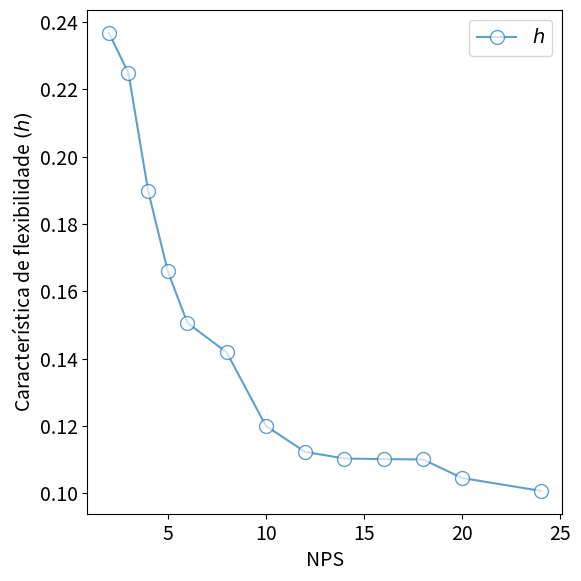

Source code (Python): (Note: this script raises an exception after producing the figure.)
#!/usr/bin/env python
# -*- coding: utf-8 -*-

import sys 							#para emitir mensagens de erro quando houver não conformidade
import numpy as np 				#para os cálculos
import matplotlib.pyplot as plt		#para os gráficos

plt.rcParams.update({'font.size' : 14}) 	#aumentando o tamanho da fonte

#nps, diâmetro externo e espessura -- obtidos da ASME B31.10M
nps=np.array([2,3,4,5,6,8,10,12,14,16,18,20,24])
T=np.array([3.91, 5.49, 6.02, 6.55, 7.11, 8.74, 9.27, 10.31, 11.13, 12.7, 14.27, 15.09, 17.48])
D_o=np.array([60.3, 88.9, 114.3, 141.3, 168.3, 219.1, 273, 323.8, 355.6, 406.4, 457, 508, 610])

#check de conformidade com D/T<=100
D=D_o-T
DsobreT=D/T
for x in DsobreT:
	if x>100:
		sys.exit('Não conformidade com D/T<=0')

#raio médio
R=(D_o-T)/2

#--------------------- ITEM 1.3 --------------------#
#---------------------- cálculo ----------------------#
#número de gomos
n=2

#espaçamento entre os gomos na linha de centro
s=D_o

#meio angulo entre gomos
theta=(90/(2*n))

#convertendo em radiano
theta=np.deg2rad(theta)

#raio de curvatura
R_1=(R*(1+(1/np.tan(theta))))/2


#condição geométrica que precisa ser atendida (R(1+tan(theta))-s<=0)
cond=R*(1+np.tan(theta))-s
for x in cond:
	if x>0:
		sys.exit('Não conformidade com R(1+tan(theta))-s<=0')


#característica de flexibilidade
h=(T*(1+(1/np.tan(theta))))/(2*R)


#SIFs
i_i=0.9/(h**(2/3))
i_o=0.9/(h**(2/3))
i_t=1


#fatores de flexibilidade
k_i=1.52/(h**(5/6))
k_o=1.52/(h**(5/6))
k_t=1.52/(h**(5/6))


#considerando efeito da pressão na ovalização
#dados
E=138000000 	#módulo de elasticidade
P=100000		#pressão

#fator pelo qual se deve dividir os fatores de flexibilidade
k_factor=1+6*(P/E)*((R/T)**(7/3))*((R_1/R)**(1/3))

#fator pelo qual se deve dividir os SIF
i_factor=1+3.25*(P/E)*(R/T)**(5/2)*(R_1/R)**(2/3)

#SIFs
i_i=i_i/i_factor
i_o=i_o/i_factor
i_t=1

#fatores de flexibilidade
k_i=k_i/k_factor
k_o=k_o/k_factor
k_t=k_t/k_factor

#nenhum SIF menor que 1
count=0
while count<len(i_i):
	if i_i[count]<1:
		i_i[count]=1
	count=count+1

count=0
while count<len(i_o):
	if i_o[count]<1:
		i_o[count]=1
	count=count+1

#nenhum fator de flexibilidade menor que 1
count=0
while count<len(k_i):
	if k_i[count]<1:
		k_i[count]=1
	count=count+1

count=0
while count<len(k_o):
	if k_o[count]<1:
		k_o[count]=1
	count=count+1
	
count=0
while count<len(k_t):
	if k_t[count]<1:
		k_t[count]=1
	count=count+1
	

#-------------------- plot --------------------#
#CARACTERÍSTICA DE FLEXIBILIDADE
fig = plt.figure (1, figsize=(6,6))
plt.plot(nps, h, marker='o', markersize=10, mfc='white', linestyle='-',alpha=.7, label='$h$')
plt.xlabel('NPS')
plt.ylabel('Característica de flexibilidade $(h)$')
plt.tight_layout(pad=1)
plt.legend()
plt.savefig('/home/<user>/CORE/biblioteca/16. python/tcc/imagens/caso 1.3/Figura1.eps', format='eps')

#fator de flexibilidade (iguais em ambos os casos, para todas as direções)
fig = plt.figure (2, figsize=(6,6))
plt.plot(nps, k_i, marker='o', markersize=10, mfc='white', linestyle='-',alpha=.7, label='$k$ - ' + str(int(P/1000)) + ' kPa')
plt.xlabel('NPS')
plt.ylabel('Fator de flexibilidade $(k)$')
plt.tight_layout(pad=1)
plt.legend()


#SIF no plano e fora do plano (iguais)
fig = plt.figure (3, figsize=(6,6))
plt.plot(nps, i_i, marker='o', markersize=10, mfc='white', linestyle='-',alpha=.7, label='$i_i$, $i_o$ - ' + str(int(P/1000)) + ' kPa')
plt.xlabel('NPS')
plt.ylabel('SIF no plano $(i_i)$ e fora do plano $(i_o)$')
plt.tight_layout(pad=1)
plt.legend()


#------------------------------------#------------------------------------#------------------------------------#------------------------------------#------------------------------------#------------------------------------#------------------------------------#------------------------------------

#SIFs
i_i=0.9/(h**(2/3))
i_o=0.9/(h**(2/3))
i_t=1


#fatores de flexibilidade
k_i=1.52/(h**(5/6))
k_o=1.52/(h**(5/6))
k_t=1.52/(h**(5/6))


#considerando efeito da pressão na ovalização
#dados
E=138000000 	#módulo de elasticidade
P=150000		#pressão

#fator pelo qual se deve dividir os fatores de flexibilidade
k_factor=1+6*(P/E)*((R/T)**(7/3))*((R_1/R)**(1/3))

#fator pelo qual se deve dividir os SIF
i_factor=1+3.25*(P/E)*(R/T)**(5/2)*(R_1/R)**(2/3)

#SIFs
i_i=i_i/i_factor
i_o=i_o/i_factor
i_t=1

#fatores de flexibilidade
k_i=k_i/k_factor
k_o=k_o/k_factor
k_t=k_t/k_factor

#nenhum SIF menor que 1
count=0
while count<len(i_i):
	if i_i[count]<1:
		i_i[count]=1
	count=count+1

count=0
while count<len(i_o):
	if i_o[count]<1:
		i_o[count]=1
	count=count+1

#nenhum fator de flexibilidade menor que 1
count=0
while count<len(k_i):
	if k_i[count]<1:
		k_i[count]=1
	count=count+1

count=0
while count<len(k_o):
	if k_o[count]<1:
		k_o[count]=1
	count=count+1
	
count=0
while count<len(k_t):
	if k_t[count]<1:
		k_t[count]=1
	count=count+1
	

#-------------------- plot --------------------#

#fator de flexibilidade (iguais em ambos os casos, para todas as direções)
fig = plt.figure (2, figsize=(6,6))
plt.plot(nps, k_i, marker='s', markersize=10, mfc='white', linestyle='-',alpha=.7, label='$k$ - ' + str(int(P/1000)) + ' kPa')
plt.xlabel('NPS')
plt.ylabel('Fator de flexibilidade $(k)$')
plt.tight_layout(pad=1)
plt.legend()


#SIF no plano e fora do plano (iguais)
fig = plt.figure (3, figsize=(6,6))
plt.plot(nps, i_i, marker='s', markersize=10, mfc='white', linestyle='-',alpha=.7, label='$i_i$, $i_o$ - ' + str(int(P/1000)) + ' kPa')
plt.xlabel('NPS')
plt.ylabel('SIF no plano $(i_i)$ e fora do plano $(i_o)$')
plt.tight_layout(pad=1)
plt.legend()



#------------------------------------#------------------------------------#------------------------------------#------------------------------------#------------------------------------#------------------------------------#------------------------------------#------------------------------------

#SIFs
i_i=0.9/(h**(2/3))
i_o=0.9/(h**(2/3))
i_t=1


#fatores de flexibilidade
k_i=1.52/(h**(5/6))
k_o=1.52/(h**(5/6))
k_t=1.52/(h**(5/6))


#considerando efeito da pressão na ovalização
#dados
E=138000000 	#módulo de elasticidade
P=200000		#pressão

#fator pelo qual se deve dividir os fatores de flexibilidade
k_factor=1+6*(P/E)*((R/T)**(7/3))*((R_1/R)**(1/3))

#fator pelo qual se deve dividir os SIF
i_factor=1+3.25*(P/E)*(R/T)**(5/2)*(R_1/R)**(2/3)

#SIFs
i_i=i_i/i_factor
i_o=i_o/i_factor
i_t=1

#fatores de flexibilidade
k_i=k_i/k_factor
k_o=k_o/k_factor
k_t=k_t/k_factor

#nenhum SIF menor que 1
count=0
while count<len(i_i):
	if i_i[count]<1:
		i_i[count]=1
	count=count+1

count=0
while count<len(i_o):
	if i_o[count]<1:
		i_o[count]=1
	count=count+1

#nenhum fator de flexibilidade menor que 1
count=0
while count<len(k_i):
	if k_i[count]<1:
		k_i[count]=1
	count=count+1

count=0
while count<len(k_o):
	if k_o[count]<1:
		k_o[count]=1
	count=count+1
	
count=0
while count<len(k_t):
	if k_t[count]<1:
		k_t[count]=1
	count=count+1
	

#-------------------- plot --------------------#

#fator de flexibilidade (iguais em ambos os casos, para todas as direções)
fig = plt.figure (2, figsize=(6,6))
plt.plot(nps, k_i, marker='x', markersize=10, mfc='white', linestyle='-',alpha=.7, label='$k$ - ' + str(int(P/1000)) + ' kPa')
plt.xlabel('NPS')
plt.ylabel('Fator de flexibilidade $(k)$')
plt.tight_layout(pad=1)
plt.legend()


#SIF no plano e fora do plano (iguais)
fig = plt.figure (3, figsize=(6,6))
plt.plot(nps, i_i, marker='x', markersize=10, mfc='white', linestyle='-',alpha=.7, label='$i_i$, $i_o$ - ' + str(int(P/1000)) + ' kPa')
plt.xlabel('NPS')
plt.ylabel('SIF no plano $(i_i)$ e fora do plano $(i_o)$')
plt.tight_layout(pad=1)
plt.legend()



#------------------------------------#------------------------------------#------------------------------------#------------------------------------#------------------------------------#------------------------------------#------------------------------------#------------------------------------

#SIFs
i_i=0.9/(h**(2/3))
i_o=0.9/(h**(2/3))
i_t=1


#fatores de flexibilidade
k_i=1.52/(h**(5/6))
k_o=1.52/(h**(5/6))
k_t=1.52/(h**(5/6))


#considerando efeito da pressão na ovalização
#dados
E=138000000 	#módulo de elasticidade
P=250000		#pressão

#fator pelo qual se deve dividir os fatores de flexibilidade
k_factor=1+6*(P/E)*((R/T)**(7/3))*((R_1/R)**(1/3))

#fator pelo qual se deve dividir os SIF
i_factor=1+3.25*(P/E)*(R/T)**(5/2)*(R_1/R)**(2/3)

#SIFs
i_i=i_i/i_factor
i_o=i_o/i_factor
i_t=1

#fatores de flexibilidade
k_i=k_i/k_factor
k_o=k_o/k_factor
k_t=k_t/k_factor

#nenhum SIF menor que 1
count=0
while count<len(i_i):
	if i_i[count]<1:
		i_i[count]=1
	count=count+1

count=0
while count<len(i_o):
	if i_o[count]<1:
		i_o[count]=1
	count=count+1

#nenhum fator de flexibilidade menor que 1
count=0
while count<len(k_i):
	if k_i[count]<1:
		k_i[count]=1
	count=count+1

count=0
while count<len(k_o):
	if k_o[count]<1:
		k_o[count]=1
	count=count+1
	
count=0
while count<len(k_t):
	if k_t[count]<1:
		k_t[count]=1
	count=count+1
	

#-------------------- plot --------------------#
#fator de flexibilidade (iguais em ambos os casos, para todas as direções)
fig = plt.figure (2, figsize=(6,6))
plt.plot(nps, k_i, marker='*', markersize=10, mfc='white', linestyle='-',alpha=.7, label='$k$ - ' + str(int(P/1000)) + ' kPa')
plt.xlabel('NPS')
plt.ylabel('Fator de flexibilidade $(k)$')
plt.tight_layout(pad=1)
plt.legend()
plt.savefig('/home/<user>/CORE/biblioteca/16. python/tcc/imagens/caso 1.3/Figura2.eps', format='eps')


#SIF no plano e fora do plano (iguais)
fig = plt.figure (3, figsize=(6,6))
plt.plot(nps, i_i, marker='*', markersize=10, mfc='white', linestyle='-',alpha=.7, label='$i_i$, $i_o$ - ' + str(int(P/1000)) + ' kPa')
plt.xlabel('NPS')
plt.ylabel('SIF no plano $(i_i)$ e fora do plano $(i_o)$')
plt.tight_layout(pad=1)
plt.legend()
plt.savefig('/home/<user>/CORE/biblioteca/16. python/tcc/imagens/caso 1.3/Figura3.eps', format='eps')

plt.show()



